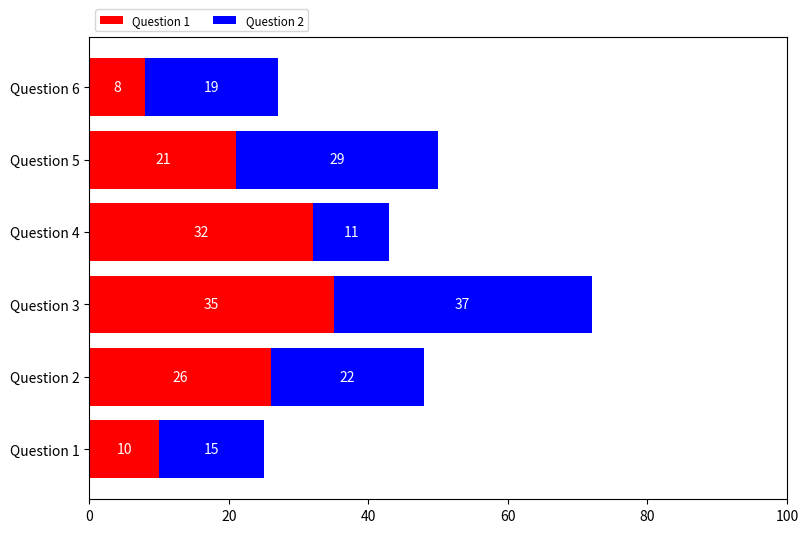

The matplotlib source for this figure:
import numpy as np
import matplotlib.pyplot as plt

category_names = ['Strongly disagree', 'Disagree',
                  'Neither agree nor disagree', 'Agree', 'Strongly agree']
results = {
    'Question 1': [10, 15, 17, 32, 26],
    'Question 2': [26, 22, 29, 10, 13],
    'Question 3': [35, 37, 7, 2, 19],
    'Question 4': [32, 11, 9, 15, 33],
    'Question 5': [21, 29, 5, 5, 40],
    'Question 6': [8, 19, 5, 30, 38]
}
an = np.linspace(0, 2 * np.pi, 100)
labels = list(results.keys())
data = np.array(list(results.values()))
data_cum = data.cumsum(axis=1)
color = ['red', 'blue', 'green', 'black', 'yellow']
print(data[:, 0][0])

fig, ax = plt.subplots(figsize=(9,6))
ax.set_xlim(0, np.sum(data, axis=1).max())
xcenters = data_cum[:, 0] - data[:,0] + data[:, 0] / 2
print(xcenters)
ax.barh(labels, width=data[:, 0], left=data_cum[:, 0]-data[:, 0], label=labels[0], color=color[0])
for i in range(len(data[:, 0])):
    ax.text(xcenters[i], i, data[:, 0][i], ha='center', va='center', color='white')


ax.barh(labels, width=data[:, 1], left=data_cum[:, 1]-data[:, 1], label=labels[1], color=color[1])
xcenters = data_cum[:, 1] - data[:,1] + data[:, 1] / 2
for i in range(len(data[:, 1])):
    ax.text(xcenters[i], i, data[:, 1][i], ha='center', va='center', color='white')
ax.legend(ncol=len(category_names), bbox_to_anchor=(0, 1),
              loc='lower left', fontsize='small')
plt.show()